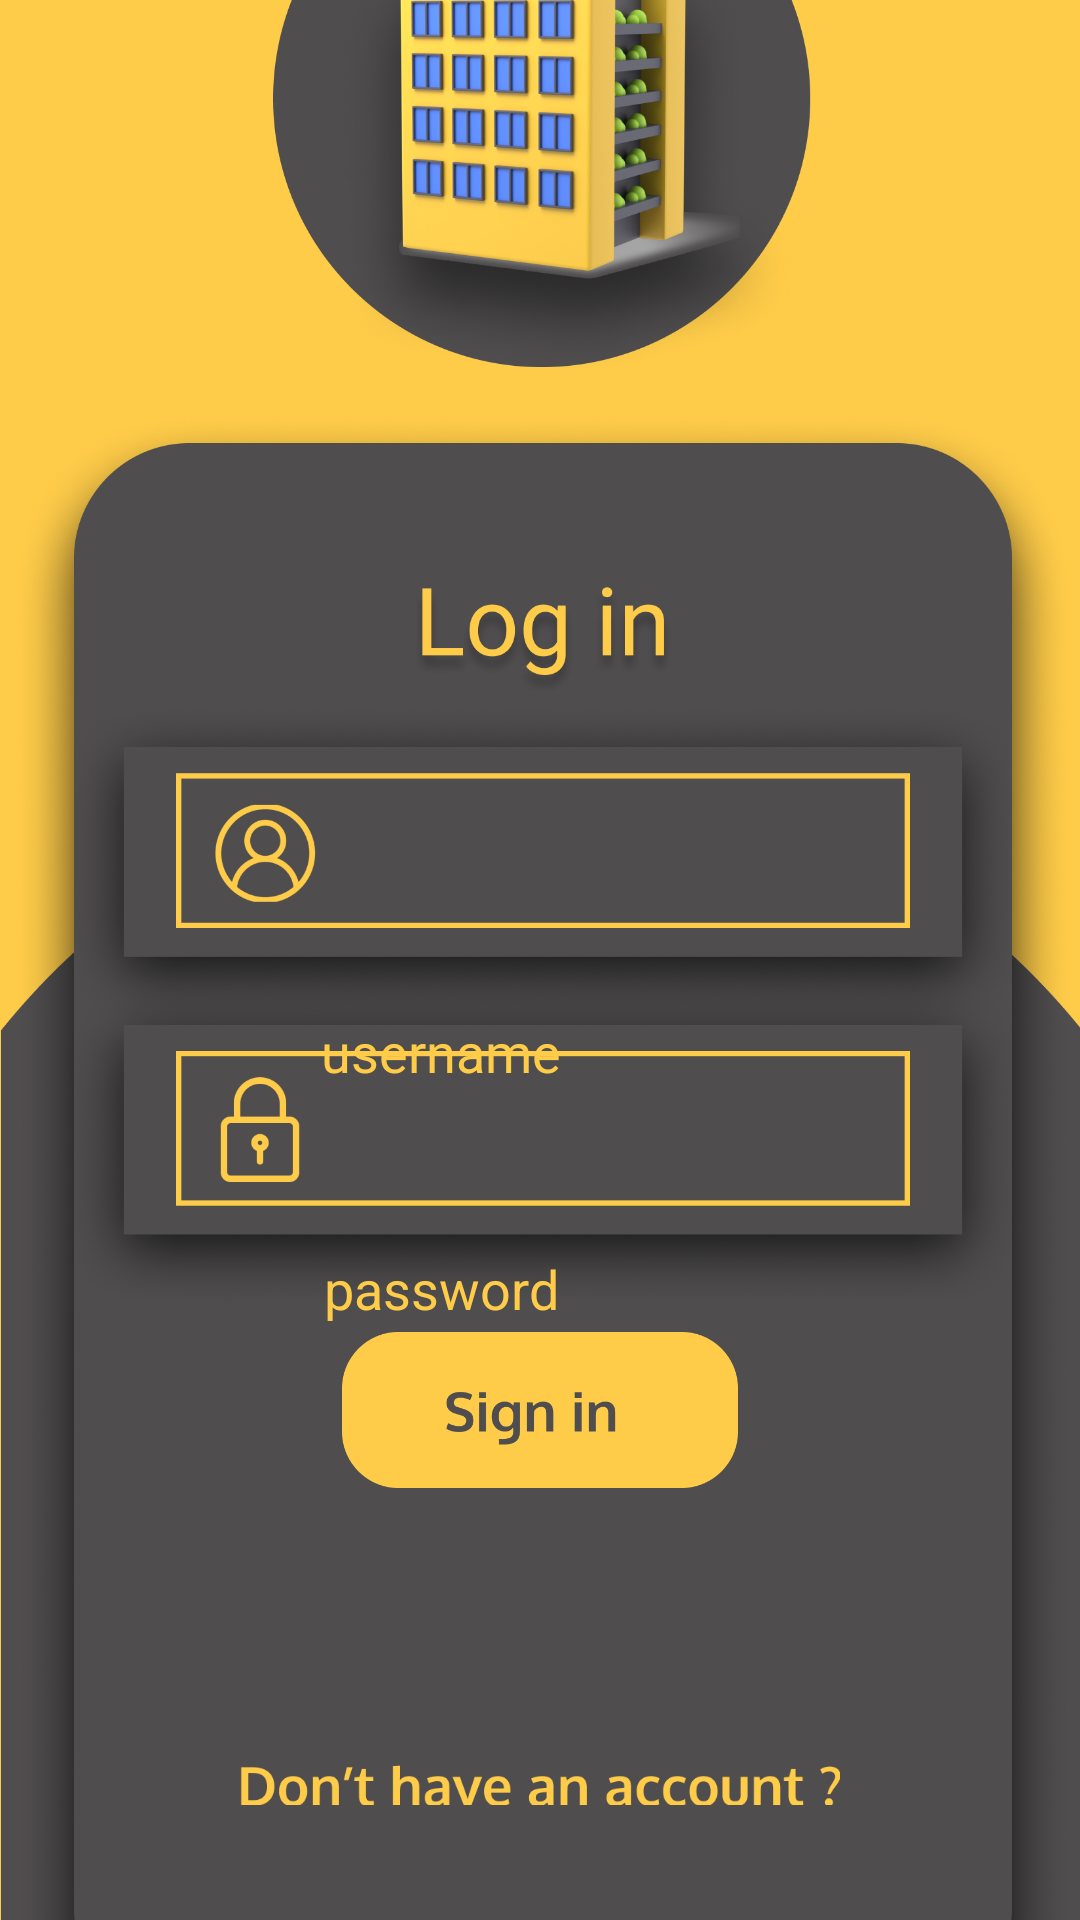

Reconstruct the res/layout file that produces this screen, plus the resources it refers to.
<!-- AndroidManifest.xml: application theme Theme.Rentfinder -->
<!-- res/layout/activity_login.xml -->
<?xml version="1.0" encoding="utf-8"?>
<androidx.constraintlayout.widget.ConstraintLayout xmlns:android="http://schemas.android.com/apk/res/android"
    xmlns:app="http://schemas.android.com/apk/res-auto"
    xmlns:tools="http://schemas.android.com/tools"
    android:layout_width="match_parent"
    android:layout_height="match_parent"
    android:background="#FFCC49"
    tools:context=".login">

    <ImageView
        android:id="@+id/imageView3"
        android:layout_width="388dp"
        android:layout_height="697dp"
        app:layout_constraintBottom_toBottomOf="parent"
        app:layout_constraintEnd_toEndOf="parent"
        app:layout_constraintHorizontal_bias="0.478"
        app:layout_constraintStart_toStartOf="parent"
        app:layout_constraintTop_toTopOf="parent"
        app:layout_constraintVertical_bias="1.0"
        app:srcCompat="@drawable/login" />

    <ImageView
        android:id="@+id/imageView4"
        android:layout_width="132dp"
        android:layout_height="116dp"
        app:layout_constraintBottom_toBottomOf="parent"
        app:layout_constraintEnd_toEndOf="parent"
        app:layout_constraintStart_toStartOf="parent"
        app:layout_constraintTop_toTopOf="@+id/imageView3"
        app:layout_constraintVertical_bias="0.807"
        app:srcCompat="@drawable/signin" />

    <ImageView
        android:id="@+id/imageView5"
        android:layout_width="200dp"
        android:layout_height="17dp"
        app:layout_constraintBottom_toBottomOf="parent"
        app:layout_constraintEnd_toEndOf="parent"
        app:layout_constraintStart_toStartOf="parent"
        app:layout_constraintTop_toTopOf="parent"
        app:layout_constraintVertical_bias="0.941"
        app:srcCompat="@drawable/linksiup" />

    <EditText
        android:id="@+id/editTextTextPersonName"
        android:layout_width="194dp"
        android:layout_height="38dp"
        android:background="@null"
        android:ems="10"
        android:hint="username"
        android:inputType="textPersonName"
        android:textColor="#FFCC49"
        android:textColorHint="#FFCC49"
        app:layout_constraintBottom_toBottomOf="parent"
        app:layout_constraintEnd_toEndOf="parent"
        app:layout_constraintHorizontal_bias="0.645"
        app:layout_constraintStart_toStartOf="parent"
        app:layout_constraintTop_toTopOf="parent"
        app:layout_constraintVertical_bias="0.551" />

    <EditText
        android:id="@+id/editTextTextPassword"
        android:layout_width="188dp"
        android:layout_height="40dp"
        android:background="@null"
        android:ems="10"
        android:hint="password"
        android:inputType="textPassword"
        android:textColor="#FFCC49"
        android:textColorHint="#FFCC49"
        app:layout_constraintBottom_toBottomOf="parent"
        app:layout_constraintEnd_toEndOf="parent"
        app:layout_constraintHorizontal_bias="0.627"
        app:layout_constraintStart_toStartOf="parent"
        app:layout_constraintTop_toTopOf="parent"
        app:layout_constraintVertical_bias="0.683" />
</androidx.constraintlayout.widget.ConstraintLayout>
<!-- resources referenced by this layout -->
<resources>
  <!-- drawable linksiup: png bitmap (drawable-v24, 8458 bytes) -->
  <!-- drawable login: png bitmap (drawable-v24, 904565 bytes) -->
  <!-- drawable signin: png bitmap (drawable-v24, 7676 bytes) -->
  <style name="Theme.Rentfinder" parent="Theme.MaterialComponents.DayNight.NoActionBar">
          
          <item name="colorPrimary">#FFCC49</item>
          <item name="colorPrimaryVariant">#FFCC49</item>
          <item name="colorOnPrimary">@color/white</item>
          
          <item name="colorSecondary">@color/teal_200</item>
          <item name="colorSecondaryVariant">@color/teal_700</item>
          <item name="colorOnSecondary">@color/black</item>
          
          <item name="android:statusBarColor" tools:targetApi="l">?attr/colorPrimaryVariant</item>
          
      </style>
  <!-- not gathered from this repository: default colours our renderer supplied (Android Studio template values) -->
  <color name="teal_200">#FF03DAC5</color>
  <color name="teal_700">#FF018786</color>
  <color name="black">#FF000000</color>
  <color name="white">#FFFFFFFF</color>
</resources>
